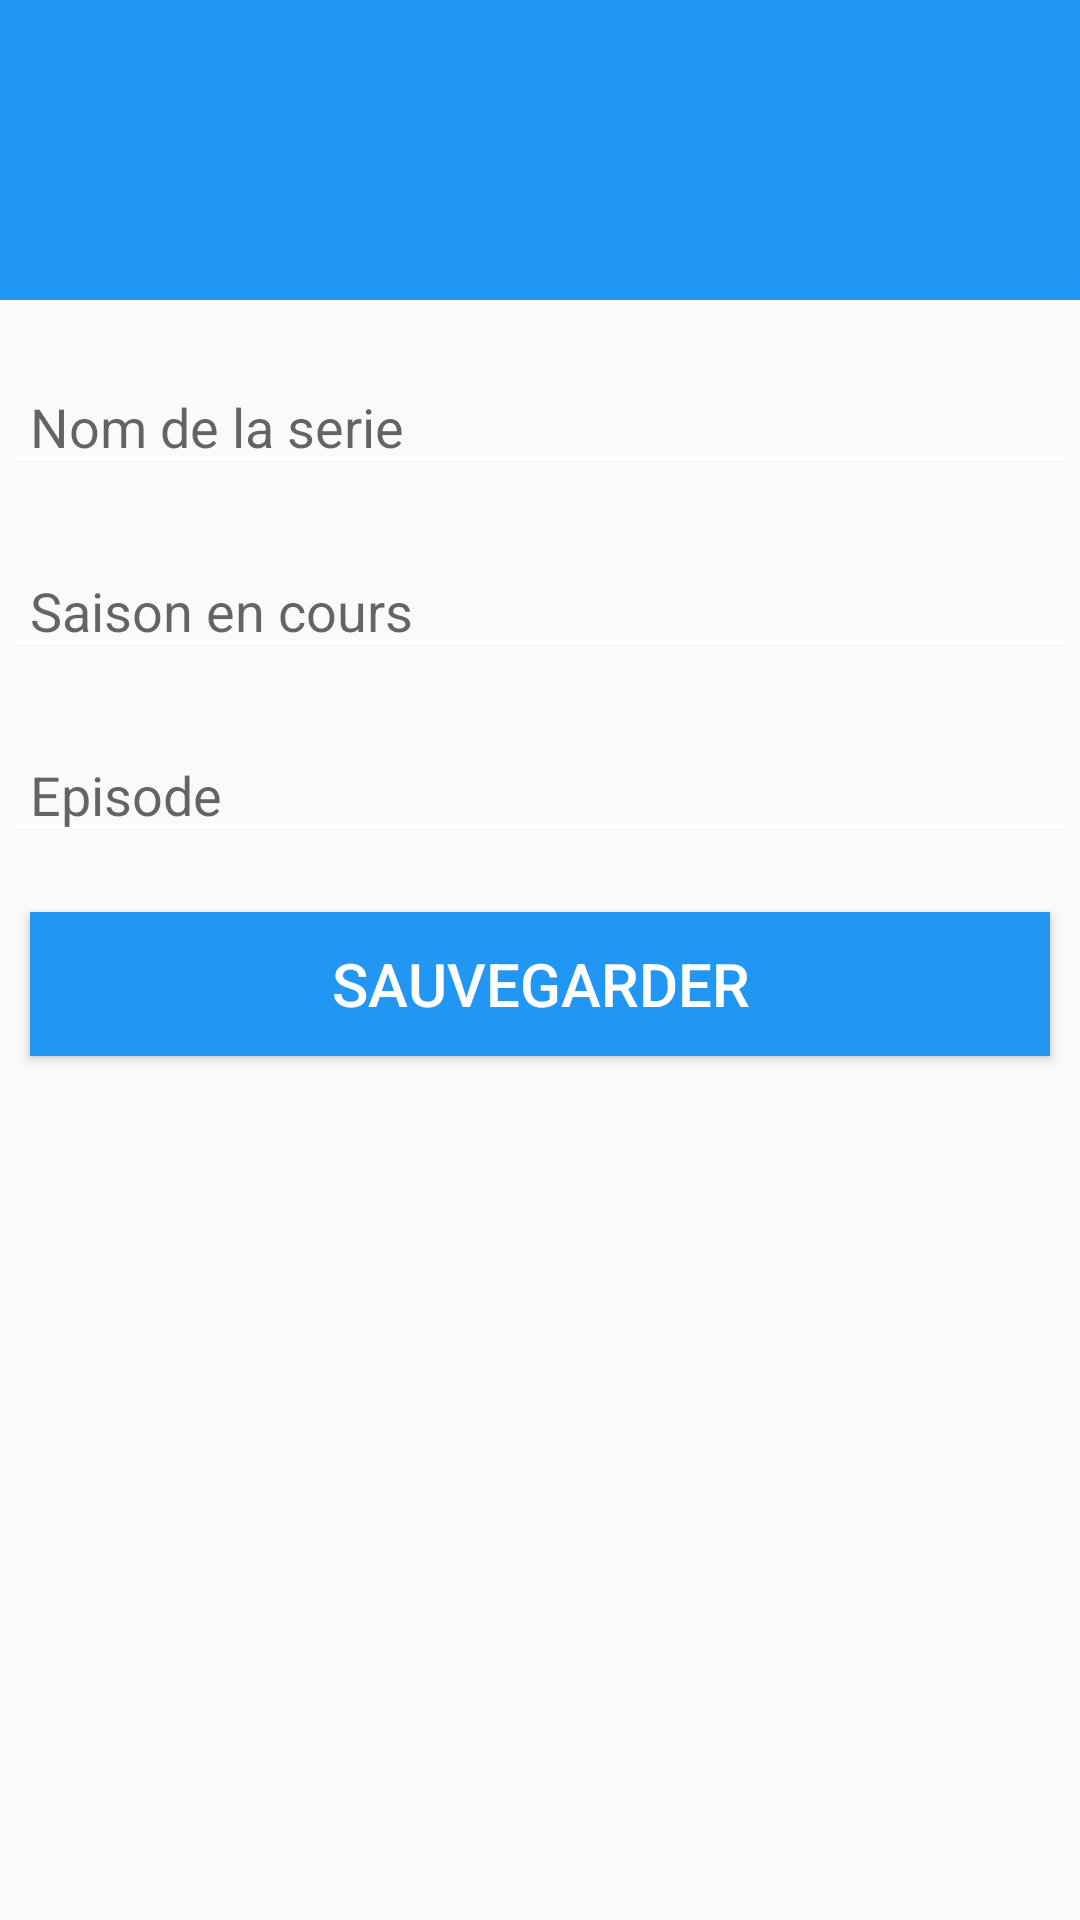

Write the Android layout XML for this screen, with the resource values it uses.
<!-- AndroidManifest.xml: application theme AppTheme -->
<!-- res/layout/activity_add_tv_show.xml -->
<RelativeLayout xmlns:android="http://schemas.android.com/apk/res/android"
    xmlns:tools="http://schemas.android.com/tools"
    android:layout_width="match_parent"
    android:layout_height="match_parent"
    tools:context="android.nazim.app.libraryreminder.activity.AddTvShowActivity">

    <android.support.v7.widget.Toolbar xmlns:android="http://schemas.android.com/apk/res/android"
        android:id="@+id/toolbar"
        android:layout_width="match_parent"
        android:layout_height="100dp"
        android:layout_alignParentTop="true"
        android:background="@color/blue"
        android:minHeight="?android:attr/actionBarSize" />

    <EditText
        android:id="@+id/tv_show_name"
        android:layout_width="match_parent"
        android:layout_height="wrap_content"
        android:layout_below="@id/toolbar"
        android:layout_marginTop="20dp"
        android:hint="Nom de la serie"
        android:textColor="@color/blue"
        android:paddingLeft="10dp"
        android:paddingRight="10dp" />


    <EditText
        android:id="@+id/tv_show_season"
        android:layout_width="match_parent"
        android:layout_height="wrap_content"
        android:layout_below="@id/tv_show_name"
        android:layout_marginTop="20dp"
        android:inputType="numberSigned"
        android:textColor="@color/blue"
        android:hint="Saison en cours"
        android:paddingLeft="10dp"
        android:paddingRight="10dp" />

    <EditText
        android:id="@+id/tv_show_episode"
        android:inputType="numberSigned"
        android:layout_width="match_parent"
        android:layout_height="wrap_content"
        android:layout_below="@id/tv_show_season"
        android:textColor="@color/blue"
        android:layout_marginTop="20dp"
        android:hint="Episode"
        android:paddingLeft="10dp"
        android:paddingRight="10dp" />

    <Button
        android:id="@+id/tv_show_save"
        android:layout_width="match_parent"
        android:layout_height="wrap_content"
        android:layout_below="@id/tv_show_episode"
        android:layout_marginTop="20dp"
        android:background="@color/blue"
        android:layout_marginLeft="10dp"
        android:layout_marginRight="10dp"
        android:text="Sauvegarder"
        android:textSize="20sp" />

</RelativeLayout>
<!-- resources referenced by this layout -->
<resources>
  <color name="blue">#2196F3</color>
  <style name="AppTheme" parent="AppBaseTheme">
  
          <item name="android:textColorPrimary">@android:color/white</item>
          <item name="drawerArrowStyle">@style/DrawerArrowStyle</item>
          <item name="android:windowTranslucentStatus" tools:targetApi="21">true</item>
  
          <item name="android:windowContentOverlay">@null</item>
          <item name="windowActionBar">false</item>
          <item name="windowNoTitle">true</item>
  
          
          <item name="colorControlNormal">@android:color/white</item>
          <item name="actionBarTheme">@style/AppTheme.ActionBarTheme</item>
  
          
          <item name="colorPrimary">#2196F3</item>
          <item name="colorPrimaryDark">#1976D2</item>
          <item name="colorAccent">#536DFE</item>
  
          <item name="android:navigationBarColor" tools:targetApi="21">@color/blue</item>
          <item name="android:windowDrawsSystemBarBackgrounds" tools:targetApi="21">true</item>
  
      </style>
  <style name="AppBaseTheme" parent="@style/Theme.AppCompat.Light">
      </style>
  <style name="DrawerArrowStyle" parent="Widget.AppCompat.DrawerArrowToggle">
          <item name="spinBars">true</item>
          <item name="color">#FFF</item>
      </style>
  <style name="AppTheme.ActionBarTheme" parent="@style/ThemeOverlay.AppCompat.ActionBar">
          
          <item name="colorControlNormal">@android:color/white</item>
      </style>
</resources>
